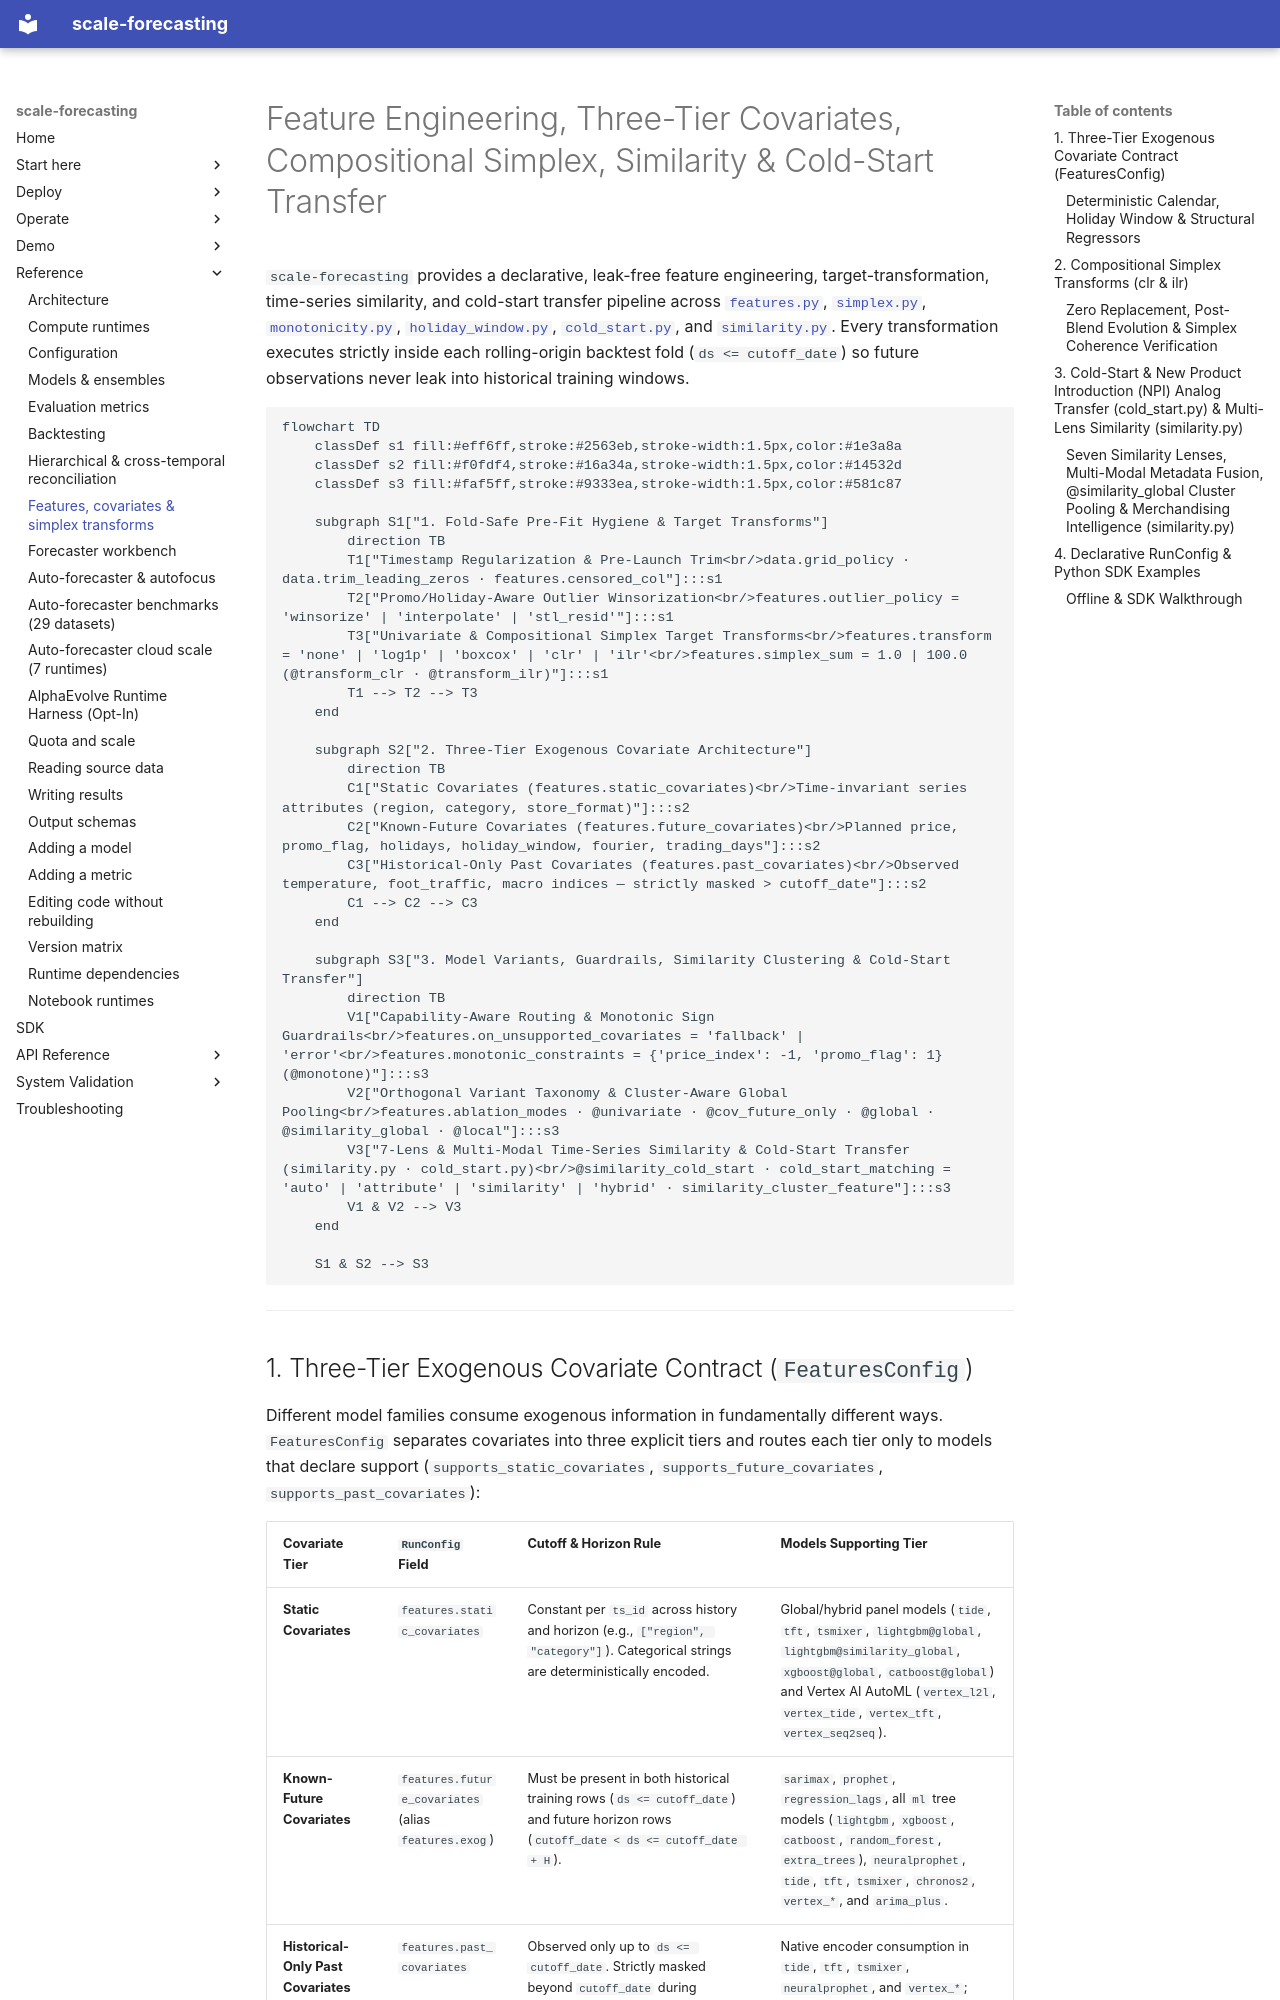

repository: statmike/scale-forecasting · page: features_and_covariates/index.html · generator: mkdocs

# Feature Engineering, Three-Tier Covariates, Compositional Simplex, Similarity & Cold-Start Transfer

`scale-forecasting` provides a declarative, leak-free feature engineering, target-transformation, time-series similarity, and cold-start transfer pipeline across [`features.py`](https://github.com/statmike/scale-forecasting/blob/main/src/scale_forecasting/features.py), [`simplex.py`](https://github.com/statmike/scale-forecasting/blob/main/src/scale_forecasting/simplex.py), [`monotonicity.py`](https://github.com/statmike/scale-forecasting/blob/main/src/scale_forecasting/monotonicity.py), [`holiday_window.py`](https://github.com/statmike/scale-forecasting/blob/main/src/scale_forecasting/holiday_window.py), [`cold_start.py`](https://github.com/statmike/scale-forecasting/blob/main/src/scale_forecasting/cold_start.py), and [`similarity.py`](https://github.com/statmike/scale-forecasting/blob/main/src/scale_forecasting/similarity.py). Every transformation executes strictly inside each rolling-origin backtest fold (`ds <= cutoff_date`) so future observations never leak into historical training windows.

```mermaid
flowchart TD
    classDef s1 fill:#eff6ff,stroke:#2563eb,stroke-width:1.5px,color:#1e3a8a
    classDef s2 fill:#f0fdf4,stroke:#16a34a,stroke-width:1.5px,color:#14532d
    classDef s3 fill:#faf5ff,stroke:#9333ea,stroke-width:1.5px,color:#581c87

    subgraph S1["1. Fold-Safe Pre-Fit Hygiene & Target Transforms"]
        direction TB
        T1["Timestamp Regularization & Pre-Launch Trim<br/>data.grid_policy · data.trim_leading_zeros · features.censored_col"]:::s1
        T2["Promo/Holiday-Aware Outlier Winsorization<br/>features.outlier_policy = 'winsorize' | 'interpolate' | 'stl_resid'"]:::s1
        T3["Univariate & Compositional Simplex Target Transforms<br/>features.transform = 'none' | 'log1p' | 'boxcox' | 'clr' | 'ilr'<br/>features.simplex_sum = 1.0 | 100.0 (@transform_clr · @transform_ilr)"]:::s1
        T1 --> T2 --> T3
    end

    subgraph S2["2. Three-Tier Exogenous Covariate Architecture"]
        direction TB
        C1["Static Covariates (features.static_covariates)<br/>Time-invariant series attributes (region, category, store_format)"]:::s2
        C2["Known-Future Covariates (features.future_covariates)<br/>Planned price, promo_flag, holidays, holiday_window, fourier, trading_days"]:::s2
        C3["Historical-Only Past Covariates (features.past_covariates)<br/>Observed temperature, foot_traffic, macro indices — strictly masked > cutoff_date"]:::s2
        C1 --> C2 --> C3
    end

    subgraph S3["3. Model Variants, Guardrails, Similarity Clustering & Cold-Start Transfer"]
        direction TB
        V1["Capability-Aware Routing & Monotonic Sign Guardrails<br/>features.on_unsupported_covariates = 'fallback' | 'error'<br/>features.monotonic_constraints = {'price_index': -1, 'promo_flag': 1} (@monotone)"]:::s3
        V2["Orthogonal Variant Taxonomy & Cluster-Aware Global Pooling<br/>features.ablation_modes · @univariate · @cov_future_only · @global · @similarity_global · @local"]:::s3
        V3["7-Lens & Multi-Modal Time-Series Similarity & Cold-Start Transfer (similarity.py · cold_start.py)<br/>@similarity_cold_start · cold_start_matching = 'auto' | 'attribute' | 'similarity' | 'hybrid' · similarity_cluster_feature"]:::s3
        V1 & V2 --> V3
    end

    S1 & S2 --> S3
```

---
